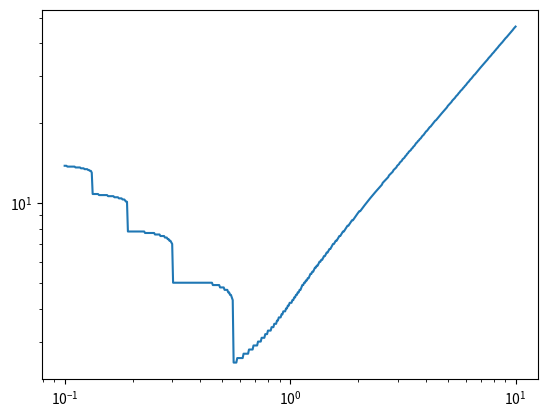

The script that saved this image:
import numpy as np
import matplotlib.pyplot as plt

K = 1
E0 = 4  # échelon de consigne
w0 = 10  # rad/s
y0 = 0  # CI nulles
tf = 10  # secondes
V0 = 0  # car c'est un 2nd ordre → tangente nulle à l’origine
N = 1000  # nombre de points pour Euler
t = np.linspace(0, tf, N)  # vecteur (array) des différents temps 𝑡𝑖 (0≤𝑖≤𝑁−1)
ksi_table = np.logspace(-1, 1, 500)


def y_calc(K, ksi, w0, E0, dt, y_prime, y_seconde):
    return (1 / (1 + 2 * ksi * w0 * dt + (w0 * dt) ** 2)) * (
            K * E0 * (w0 * dt) ** 2 + 2 * y_prime * (1 + ksi * w0 * dt) - y_seconde)


def eq_diff(K, ksi, w0, E0, t, y0, V0):
    dt = t[1] - t[0]
    N = np.size(t)
    t_cut = [t[i] for i in range(N - 2)]
    y = np.zeros(N)
    y[0] = y0
    y[1] = y0 + V0 * dt
    for i in range(2, N - 2):
        y[i] = y_calc(K, ksi, w0, E0, dt, y[i - 1], y[i - 2])
    return y


# for i in (0.7,0.68):
#    labelplt = "vitesse filtrée avec ξ = " + str(i)
#    plt.plot(t, eq_diff(K, i, w0, E0, t, y0, V0), label=labelplt)
# plt.legend(loc="upper right")


def trx(y, t, x, yf):
    N = np.size(t)
    ymax = yf + yf * (x / 100)
    ymin = yf - yf * (x / 100)
    tmin = t[0]
    tmax = t[0]
    for i in range(1, N):
        if y[i] > ymin and y[i - 1] < ymin:
            tmin = t[i]
        if y[i] < ymax and y[i - 1] > ymax:
            tmax = t[i]
    return max(tmin, tmax)


def abaque(ksi_table, x, K, w0, E0, t, y0, V0):
    tr = []
    for i in range(len(ksi_table)):
        trw = trx(eq_diff(K, ksi_table[i], w0, E0, t, y0, V0), t, x, 4) * w0
        tr.append(trw)
    return tr

plt.loglog(ksi_table, abaque(ksi_table, 10, K, w0, E0, t, y0, V0))
plt.show()